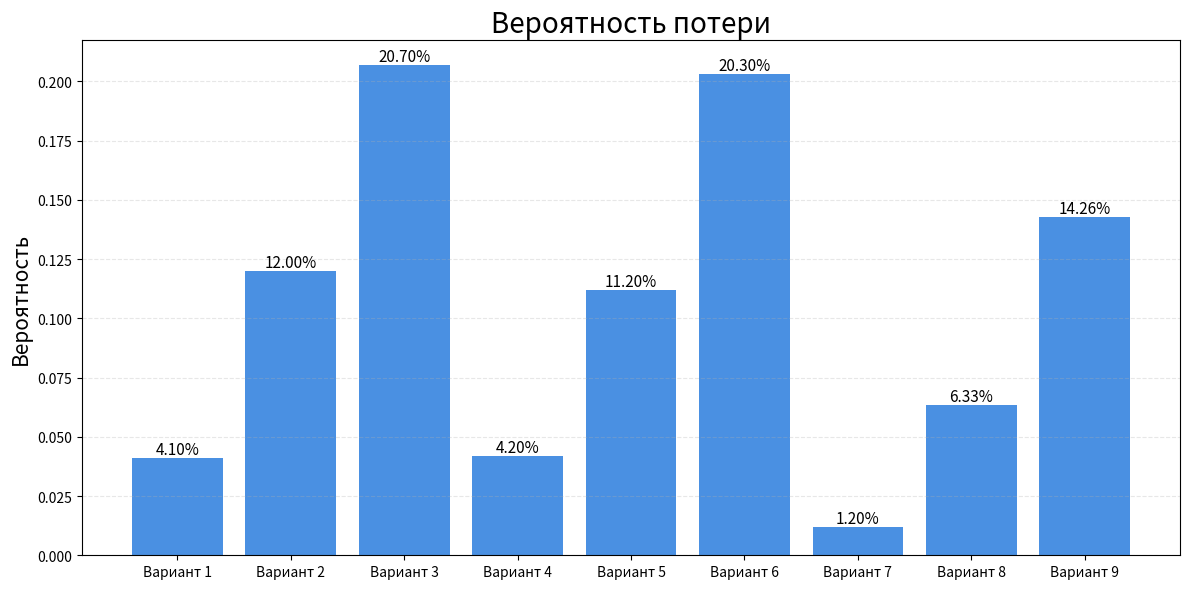
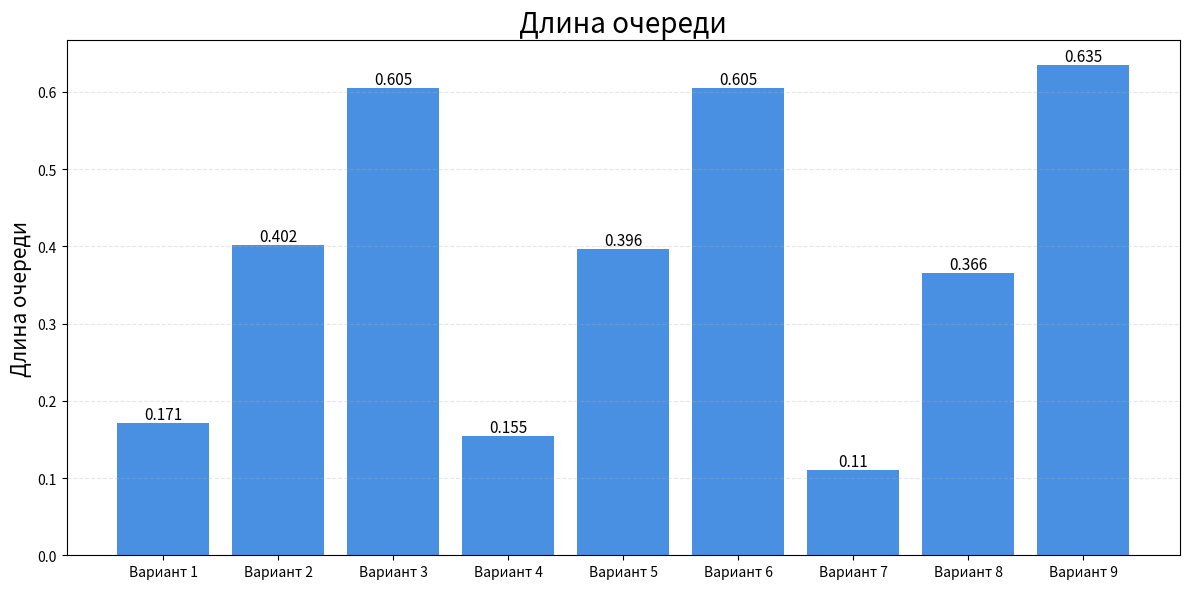
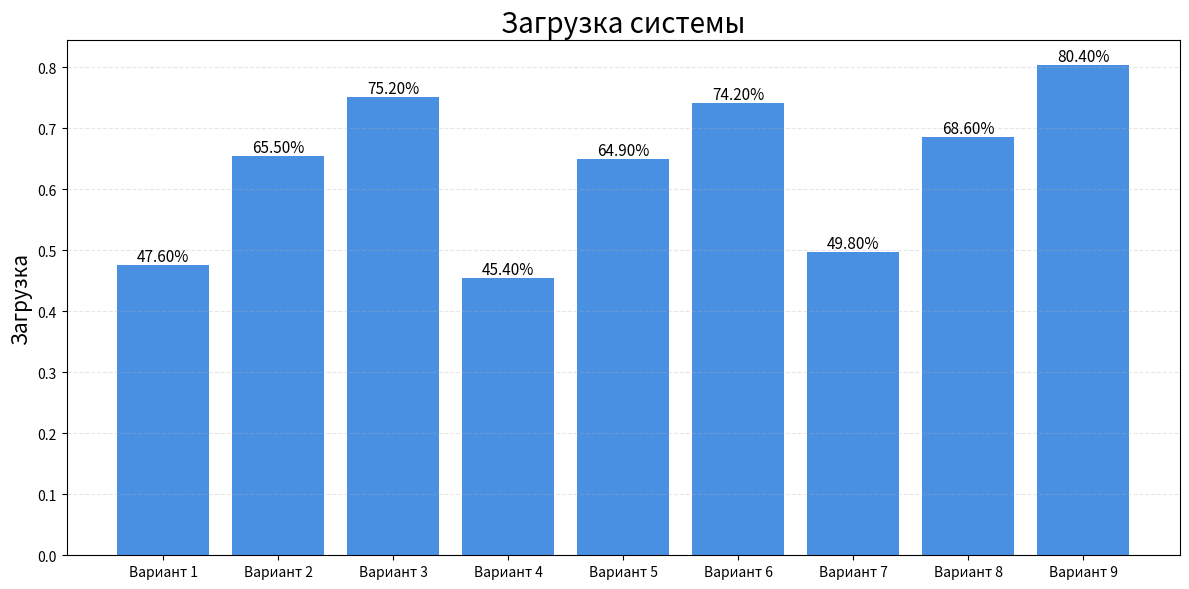
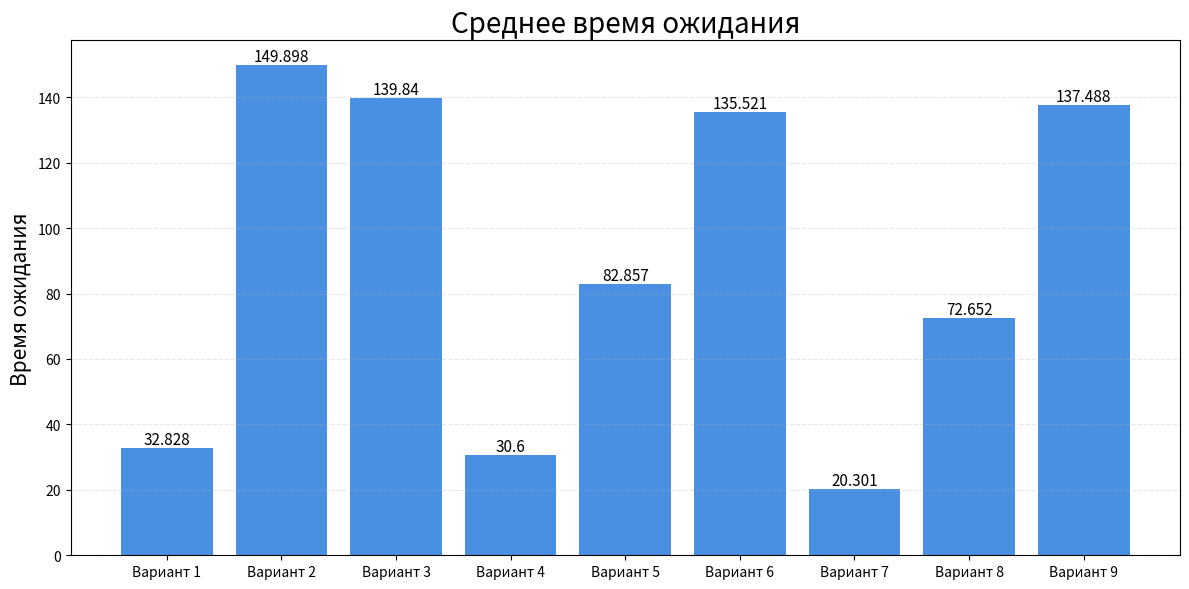
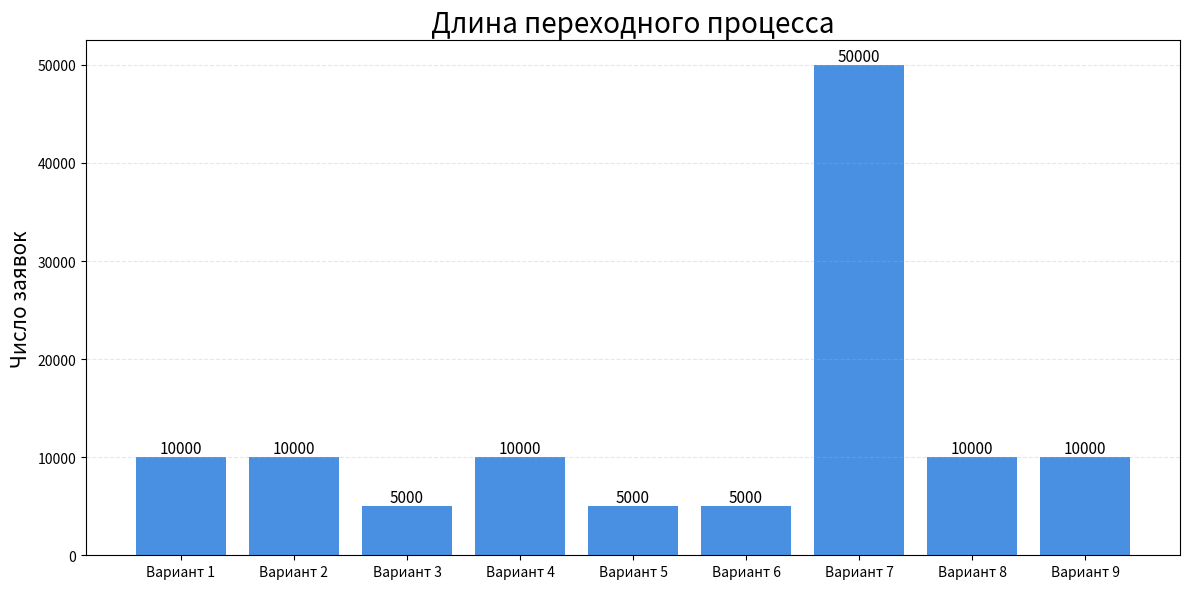

The script that saved these images, in order:
import matplotlib.pyplot as plt
import numpy as np

variants = [f"Вариант {i}" for i in range(1, 10)]
x = np.arange(len(variants))


# ======== ОБНОВЛЁННЫЕ ДАННЫЕ ========

prob_loss = [
    0.041,   # Вариант 1
    0.120,   # Вариант 2
    0.207,   # Вариант 3
    0.042,   # Вариант 4 (← заменён с варианта 6)
    0.112,   # Вариант 5
    0.203,   # Вариант 6 (← заменён с варианта 4)
    0.0120,  # Вариант 7
    0.0633,  # Вариант 8
    0.1426   # Вариант 9
]

queue_len = [
    0.171,
    0.402,
    0.605,
    0.155,   # Вариант 4
    0.396,
    0.605,   # Вариант 6
    0.110,
    0.366,
    0.635
]

load = [
    0.476,
    0.655,
    0.752,
    0.454,   # Вариант 4
    0.649,
    0.742,   # Вариант 6
    0.498,
    0.686,
    0.804
]

wait_time = [
    32.828,
    149.898,
    139.84,
    30.6,       # Вариант 4
    82.857,
    135.521,    # Вариант 6
    20.301,
    72.652,
    137.488
]

transient_len = [
    10000,
    10000,
    5000,
    10000,   # Вариант 4 теперь имеет T=10000
    5000,
    5000,    # Вариант 6 теперь имеет T=5000
    50000,
    10000,
    10000
]


# ===================================

def plot_bar(values, title, ylabel, percent=False):
    plt.figure(figsize=(12, 6))
    bars = plt.bar(x, values, color="#4a90e2")

    for bar, val in zip(bars, values):
        label = f"{val*100:.2f}%" if percent else f"{val}"
        plt.text(bar.get_x() + bar.get_width()/2,
                 bar.get_height(),
                 label,
                 ha='center', va='bottom', fontsize=11)

    plt.xticks(x, variants)
    plt.title(title, fontsize=20)
    plt.ylabel(ylabel, fontsize=15)
    plt.grid(axis='y', linestyle='--', alpha=0.3)
    plt.tight_layout()
    plt.show()


# === Построение всех графиков ===

plot_bar(prob_loss, "Вероятность потери", "Вероятность", percent=True)
plot_bar(queue_len, "Длина очереди", "Длина очереди")
plot_bar(load, "Загрузка системы", "Загрузка", percent=True)
plot_bar(wait_time, "Среднее время ожидания", "Время ожидания")
plot_bar(transient_len, "Длина переходного процесса", "Число заявок")
